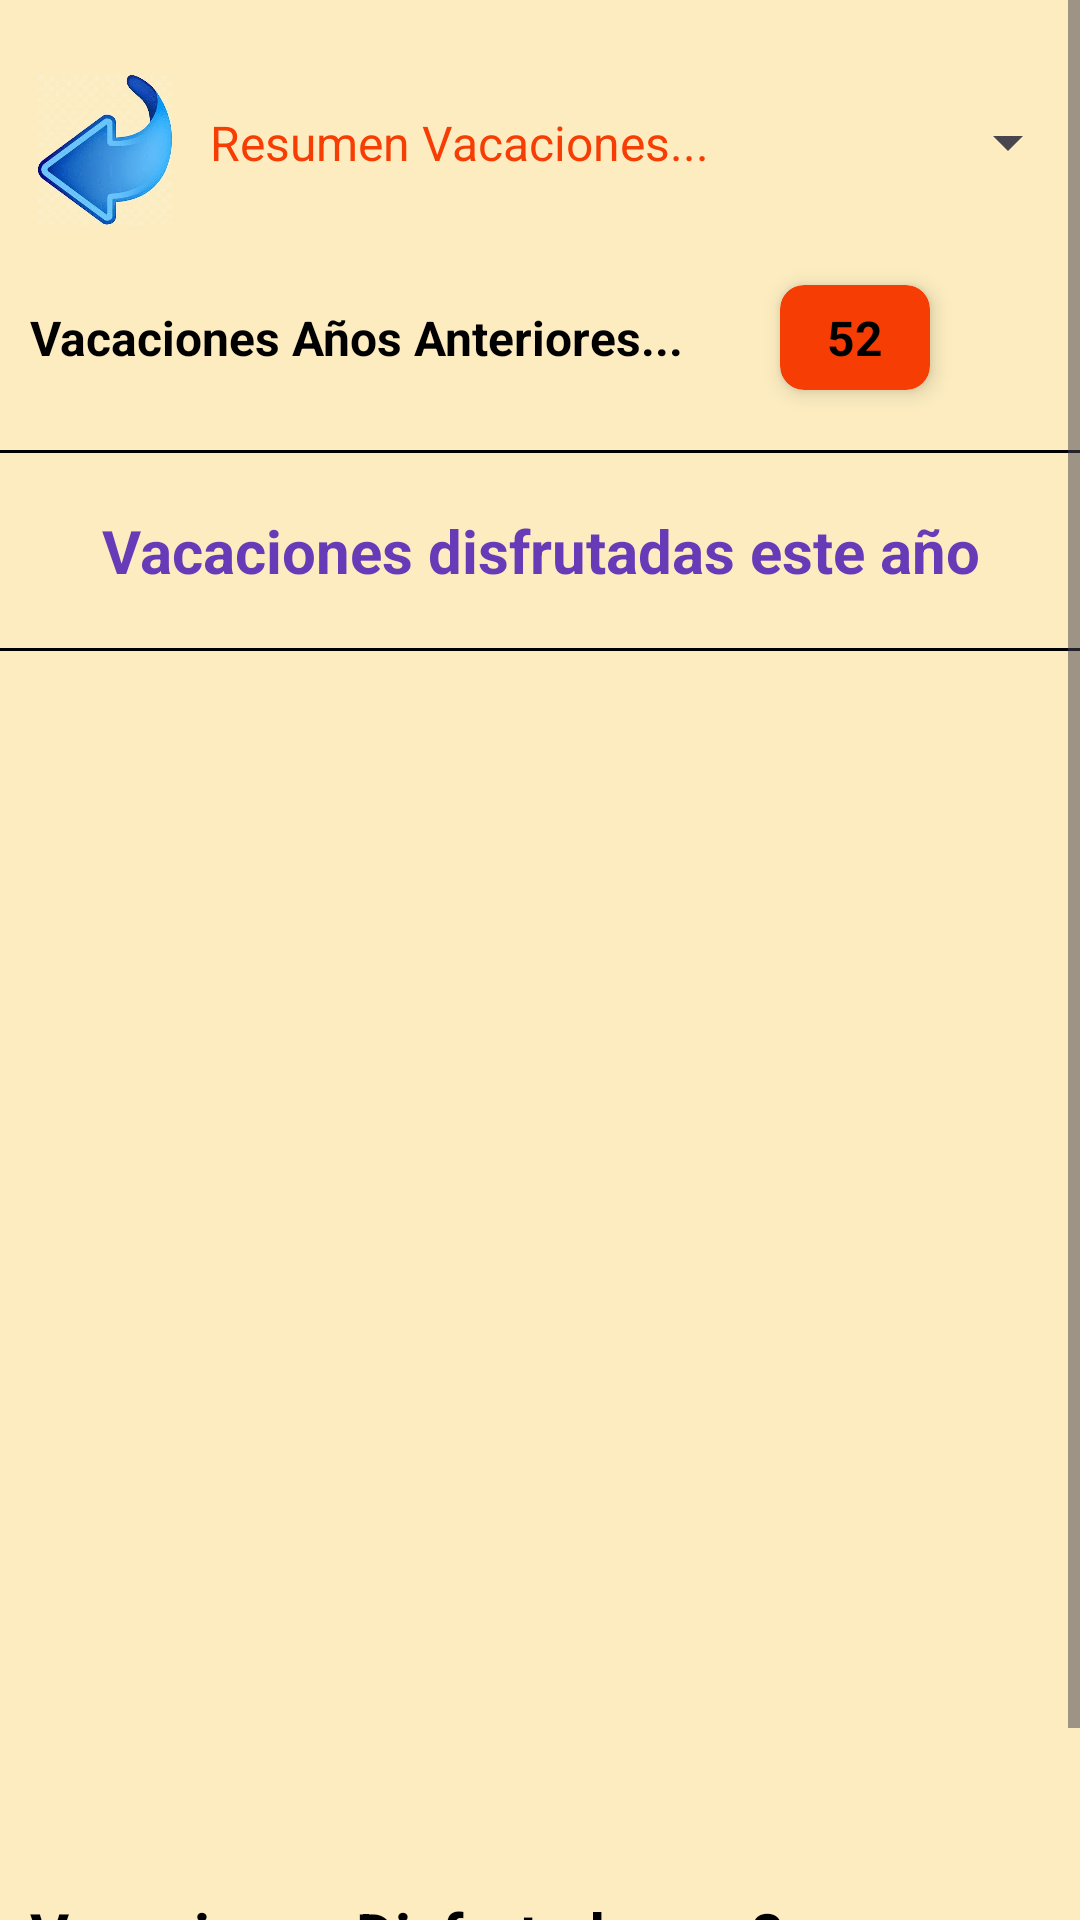

The Android layout XML behind this screen, and the referenced resources:
<!-- AndroidManifest.xml: application theme Theme.CalendarioLaboral20 -->
<!-- res/layout/activity_res_vacas.xml -->
<?xml version="1.0" encoding="utf-8"?>
<ScrollView xmlns:android="http://schemas.android.com/apk/res/android"
    xmlns:app="http://schemas.android.com/apk/res-auto"
    xmlns:tools="http://schemas.android.com/tools"
    android:id="@+id/svPrincipal"
    android:layout_width="match_parent"
    android:layout_height="match_parent"
    android:background="@color/backcolor">

    <androidx.constraintlayout.widget.ConstraintLayout
        android:id="@+id/main"
        android:layout_width="match_parent"
        android:layout_height="wrap_content"
        tools:context=".ui.excesosjornada.ExcesoJornada">

        
        <ImageView
            android:id="@+id/ivVolver"
            android:layout_width="50dp"
            android:layout_height="50dp"
            android:layout_marginTop="25dp"
            android:layout_marginStart="10dp"
            android:src="@drawable/atras3"
            app:layout_constraintStart_toStartOf="parent"
            app:layout_constraintTop_toTopOf="parent"/>



        
        <TextView
            android:id="@+id/tvTitulo"
            android:layout_width="225dp"
            android:layout_height="35dp"
            android:gravity="start|center"
            android:layout_marginStart="70dp"
            android:layout_marginTop="30dp"
            style="@style/TextosNormales"
            android:text="Resumen Vacaciones..."
            app:layout_constraintStart_toStartOf="parent"
            app:layout_constraintTop_toTopOf="parent"/>

        
        <Spinner
            android:id="@+id/spAno"
            android:layout_width="match_parent"
            android:layout_height="35dp"
            style="@style/TextosSp"
            android:layout_marginStart="240dp"
            android:layout_marginTop="30dp"
            app:layout_constraintEnd_toEndOf="parent"
            app:layout_constraintTop_toTopOf="parent"/>

        
        <TextView
            android:id="@+id/tv11"
            android:layout_width="275dp"
            android:layout_height="35dp"
            android:text="Vacaciones Años Anteriores..."
            android:gravity="start|center"
            style="@style/Textos16Negrita"
            android:layout_marginStart="10dp"
            android:layout_marginTop="30dp"
            app:layout_constraintTop_toBottomOf="@id/tvTitulo"
            app:layout_constraintStart_toStartOf="parent"/>

        
        <androidx.cardview.widget.CardView
            android:layout_width="50dp"
            android:layout_height="35dp"
            app:cardBackgroundColor="@color/primario"
            app:cardCornerRadius="8dp"
            app:cardElevation="4dp"
            android:layout_marginEnd="50dp"
            android:layout_marginTop="30dp"
            app:layout_constraintEnd_toEndOf="parent"
            app:layout_constraintTop_toBottomOf="@id/spAno">

            <TextView
                android:id="@+id/tv12"
                style="@style/Textos16Negrita"
                android:layout_width="50dp"
                android:layout_height="35dp"
                android:gravity="center"
                android:text="52" >

            </TextView>

        </androidx.cardview.widget.CardView>

        
        <ImageView
            android:id="@+id/linea1"
            android:layout_width="match_parent"
            android:background="@color/black"
            android:layout_height="1dp"
            android:layout_marginTop="20dp"
            app:layout_constraintEnd_toStartOf="parent"
            app:layout_constraintTop_toBottomOf="@id/tv11"/>

        
        <TextView
            android:id="@+id/tv2"
            android:layout_width="match_parent"
            android:layout_height="35dp"
            android:gravity="center"
            style="@style/TextosTitulos"
            android:text="Vacaciones disfrutadas este año"
            android:layout_marginStart="10dp"
            android:layout_marginTop="15dp"
            android:layout_marginEnd="10dp"
            app:layout_constraintTop_toBottomOf="@id/linea1"
            app:layout_constraintStart_toStartOf="parent"/>

        
        <ImageView
            android:id="@+id/linea2"
            android:layout_width="match_parent"
            android:background="@color/black"
            android:layout_height="1dp"
            android:layout_marginTop="15dp"
            app:layout_constraintEnd_toStartOf="parent"
            app:layout_constraintTop_toBottomOf="@id/tv2"/>

        
        <androidx.recyclerview.widget.RecyclerView
            android:id="@+id/rvVacaciones"
            android:layout_width="match_parent"
            android:layout_height="350dp"
            android:layout_marginTop="40dp"
            android:layout_marginStart="10dp"
            android:layout_marginEnd="10dp"
            app:layout_constraintStart_toStartOf="parent"
            app:layout_constraintTop_toBottomOf="@id/tv2"/>

        
        <TextView
            android:id="@+id/tv31"
            android:layout_width="275dp"
            android:layout_height="25dp"
            android:gravity="start"
            style="@style/Textos20Negrita"
            android:text="Vacaciones Disfrutadas..."
            android:layout_marginStart="10dp"
            android:layout_marginTop="40dp"
            app:layout_constraintTop_toBottomOf="@id/rvVacaciones"
            app:layout_constraintStart_toStartOf="parent"/>

        
        <TextView
            android:id="@+id/tv32"
            android:layout_width="100dp"
            android:layout_height="25dp"
            style="@style/Textos20Negrita"
            android:text="8"
            android:layout_marginTop="40dp"
            android:layout_marginEnd="10dp"
            app:layout_constraintTop_toBottomOf="@id/rvVacaciones"
            app:layout_constraintEnd_toEndOf="parent"/>

        
        <TextView
            android:id="@+id/tv41"
            android:layout_width="275dp"
            android:layout_height="25dp"
            android:gravity="start"
            style="@style/Textos20Negrita"
            android:text="Vacaciones Pendientes..."
            android:layout_marginStart="10dp"
            android:layout_marginTop="30dp"
            app:layout_constraintTop_toBottomOf="@id/tv31"
            app:layout_constraintStart_toStartOf="parent"/>

        
        <TextView
            android:id="@+id/tv42"
            android:layout_width="100dp"
            android:layout_height="25dp"
            style="@style/Textos20Negrita"
            android:text="2"
            android:layout_marginTop="30dp"
            android:layout_marginEnd="10dp"
            app:layout_constraintTop_toBottomOf="@id/tv32"
            app:layout_constraintEnd_toEndOf="parent"/>

    </androidx.constraintlayout.widget.ConstraintLayout>


</ScrollView>
<!-- resources referenced by this layout -->
<resources>
  <color name="backcolor">#FCECC0</color>
  <color name="black">#FF000000</color>
  <color name="primario">#F63D03</color>
  <!-- drawable atras3: webp bitmap (drawable, 21698 bytes) -->
  <style name="Textos16Negrita">
          <item name="android:textSize">16sp</item>
          <item name="android:textColor">@color/black</item>
          <item name="android:textStyle">bold</item>
      </style>
  <style name="Textos20Negrita">
          <item name="android:textSize">20sp</item>
          <item name="android:textColor">@color/black</item>
          <item name="android:textStyle">bold</item>
      </style>
  <style name="TextosNormales">
          <item name="android:textSize">16sp</item>
          <item name="android:textColor">@color/primario</item>
      </style>
  <style name="TextosSp">
          <item name="android:textSize">18sp</item>
          <item name="android:textColor">@color/primario</item>
      </style>
  <style name="TextosTitulos">
          <item name="android:textStyle">bold</item>
          <item name="android:textSize">20sp</item>
          <item name="android:textColor">@color/secundario</item>
      </style>
  <style name="Theme.CalendarioLaboral20" parent="Base.Theme.CalendarioLaboral20" />
  <color name="secundario">#673AB7</color>
  <style name="Base.Theme.CalendarioLaboral20" parent="Theme.Material3.DayNight.NoActionBar">
          
          
      </style>
</resources>
